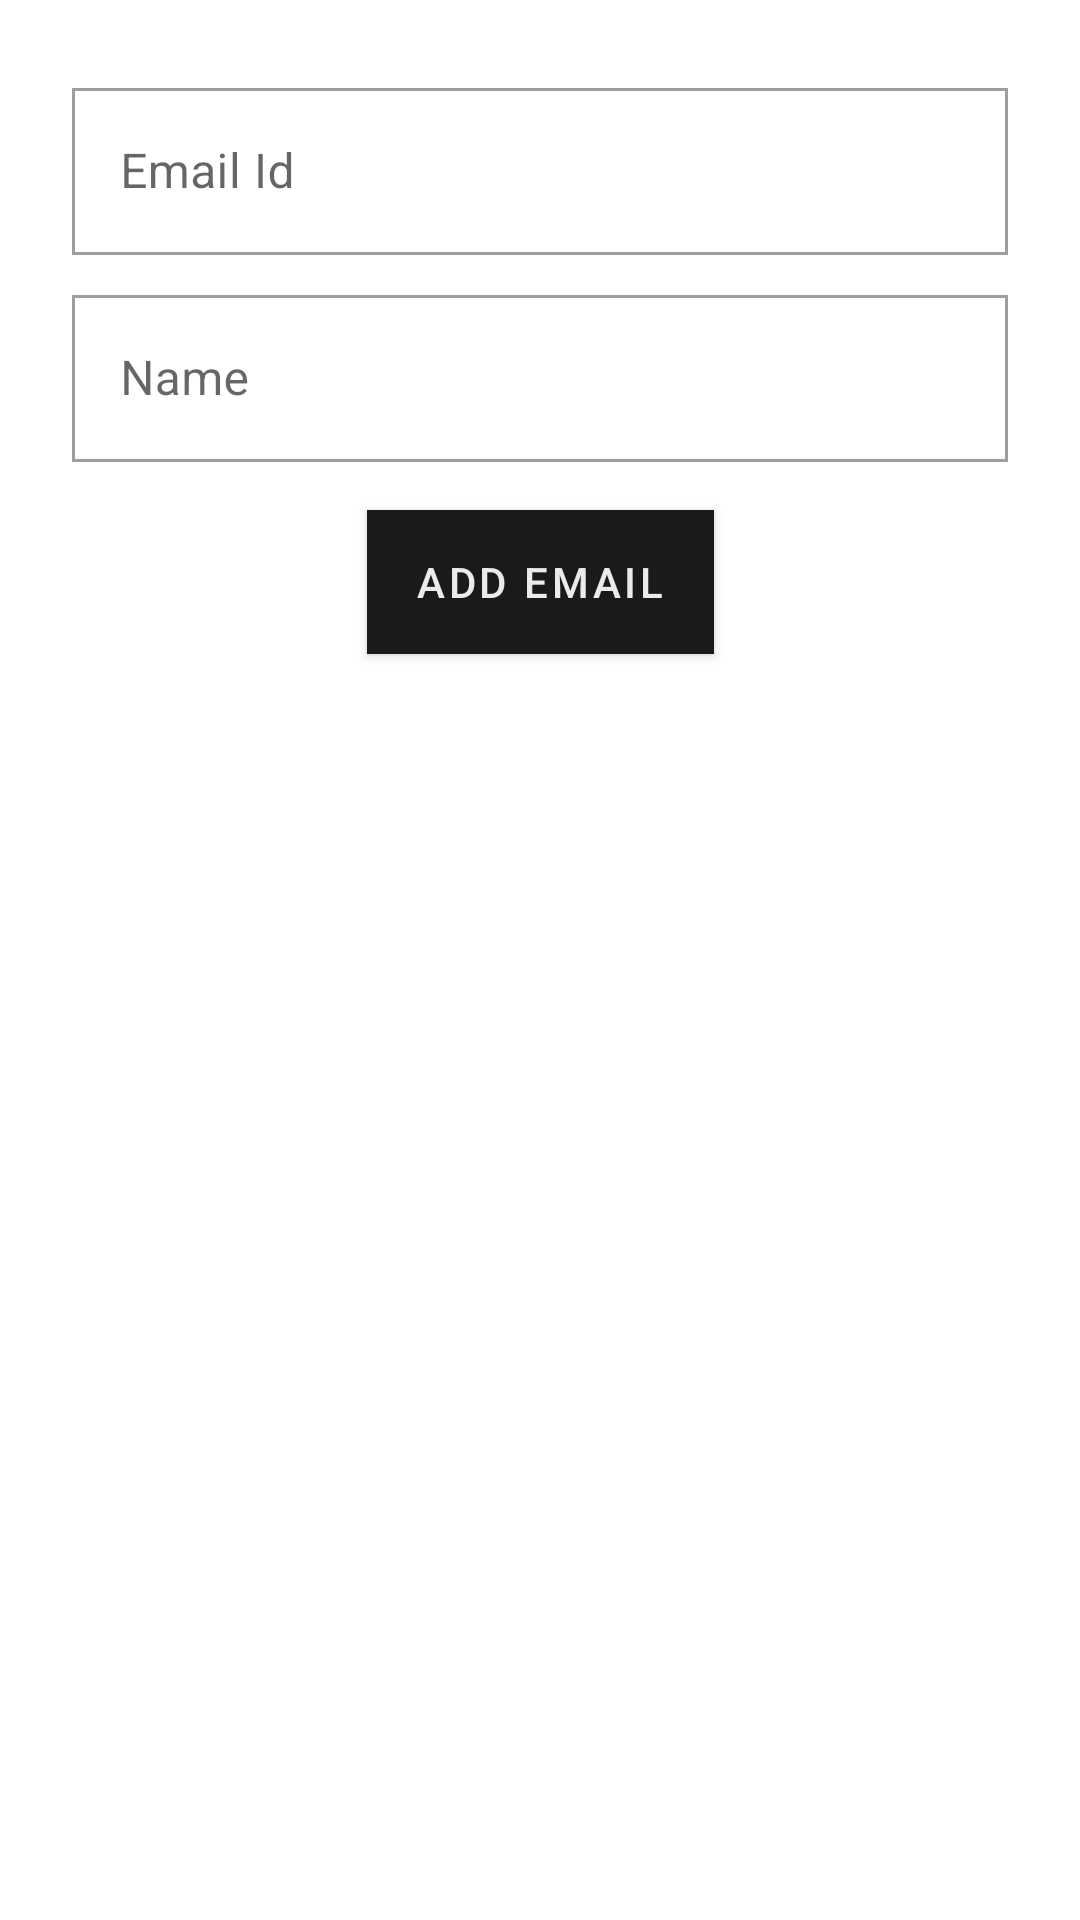

This screen was rendered from an Android layout file. Write that file and the resources it references.
<!-- AndroidManifest.xml: application theme AppTheme -->
<!-- res/layout/custom_add_email_dialog.xml -->
<?xml version="1.0" encoding="utf-8"?>
<androidx.constraintlayout.widget.ConstraintLayout xmlns:android="http://schemas.android.com/apk/res/android"
    android:layout_width="match_parent"
    android:layout_height="wrap_content"
    android:padding="16dp"
    xmlns:app="http://schemas.android.com/apk/res-auto">

    <com.google.android.material.textfield.TextInputLayout
        android:id="@+id/tv_email_id"
        style="@style/Widget.MaterialComponents.TextInputLayout.OutlinedBox"
        android:layout_width="match_parent"
        android:layout_height="wrap_content"
        android:layout_margin="8dp"
        app:endIconMode="clear_text"
        app:layout_constraintStart_toStartOf="parent"
        app:layout_constraintTop_toTopOf="parent"
        app:layout_constraintEnd_toEndOf="parent">

        <com.google.android.material.textfield.TextInputEditText
            android:id="@+id/et_email_id"
            android:layout_width="match_parent"
            android:layout_height="wrap_content"
            android:hint="@string/email_id"
            android:inputType="textEmailAddress"
            android:importantForAutofill="no"/>
    </com.google.android.material.textfield.TextInputLayout>

    <com.google.android.material.textfield.TextInputLayout
        android:id="@+id/tv_name"
        style="@style/Widget.MaterialComponents.TextInputLayout.OutlinedBox"
        android:layout_width="match_parent"
        android:layout_height="wrap_content"
        android:layout_marginTop="8dp"
        android:layout_marginStart="8dp"
        android:layout_marginEnd="8dp"
        app:endIconMode="clear_text"
        app:layout_constraintEnd_toEndOf="parent"
        app:layout_constraintTop_toBottomOf="@+id/tv_email_id"
        app:layout_constraintStart_toStartOf="parent">

        <com.google.android.material.textfield.TextInputEditText
            android:id="@+id/et_name"
            android:layout_width="match_parent"
            android:layout_height="wrap_content"
            android:hint="@string/name"
            android:inputType="textCapWords"
            android:importantForAutofill="no"/>
    </com.google.android.material.textfield.TextInputLayout>

    <com.google.android.material.button.MaterialButton
        android:id="@+id/btn_email"
        android:layout_width="wrap_content"
        android:layout_height="wrap_content"
        android:layout_marginTop="16dp"
        android:insetTop="0dp"
        android:insetBottom="0dp"
        android:text="@string/add_email"
        app:layout_constraintTop_toBottomOf="@+id/tv_name"
        app:layout_constraintStart_toStartOf="parent"
        app:layout_constraintEnd_toEndOf="parent"/>

</androidx.constraintlayout.widget.ConstraintLayout>
<!-- resources referenced by this layout -->
<resources>
  <string name="add_email">Add Email</string>
  <string name="email_id">Email Id</string>
  <string name="name">Name</string>
  <style name="AppTheme" parent="Theme.MaterialComponents.DayNight.DarkActionBar">
          
          <item name="colorPrimary">@color/colorPrimary</item>
          <item name="colorPrimaryDark">@color/colorPrimaryDark</item>
          <item name="colorAccent">@color/colorAccent</item>
          <item name="shapeAppearanceSmallComponent">@style/ShapeAppearance.App.SmallComponent</item>
          <item name="materialCardViewStyle">@style/Widget.App.CardView</item>
          <item name="materialButtonStyle">@style/Widget.App.Button.TextButton</item>
      </style>
  <color name="colorPrimary">#1a1a1a</color>
  <color name="colorPrimaryDark">#1a1a1a</color>
  <color name="colorAccent">#1a1a1a</color>
  <style name="ShapeAppearance.App.SmallComponent" parent="ShapeAppearance.MaterialComponents.SmallComponent">
          <item name="cornerFamily">rounded</item>
          <item name="cornerSize">0dp</item>
      </style>
  <style name="Widget.App.CardView" parent="Widget.MaterialComponents.CardView">
          <item name="shapeAppearance">@style/ShapeAppearance.App.MediumComponent</item>
          <item name="materialThemeOverlay">@style/ShapeAppearance.App.MediumComponent</item>
          <item name="cardElevation">1dp</item>
      </style>
  <style name="Widget.App.Button.TextButton" parent="Widget.MaterialComponents.Button">
          <item name="android:insetTop">0dp</item>
          <item name="android:insetBottom">0dp</item>
          <item name="android:textColor">@color/almostWhite</item>
      </style>
  <style name="ShapeAppearance.App.MediumComponent" parent="ShapeAppearance.MaterialComponents.MediumComponent">
          <item name="cornerFamily">cut</item>
          <item name="cornerSize">0dp</item>
      </style>
  <color name="almostWhite">#ebebeb</color>
</resources>
